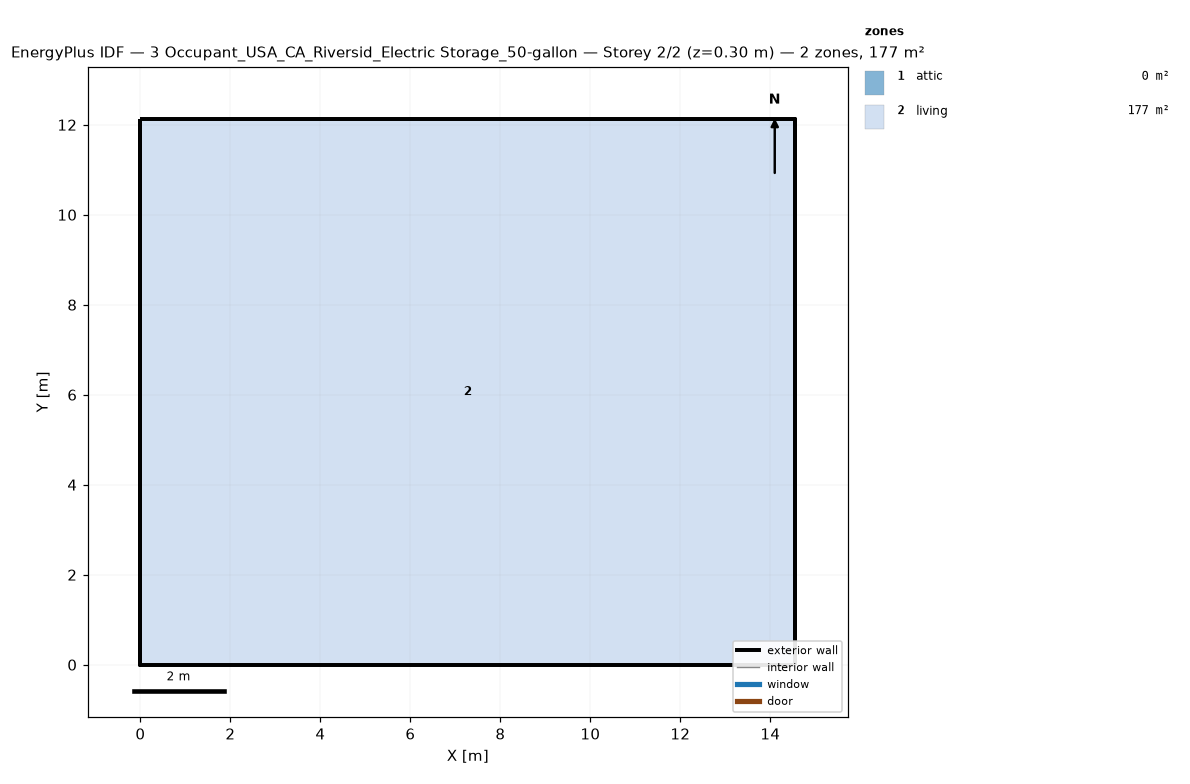
=== STOREY PLAN SPEC (per zone: floor XY polygon, exterior-wall plan segments, windows/doors) ===
zone 1: attic  (0.0 m²)
  exterior wall: (14.55, 0.00) – (14.55, 12.13) – (14.55, 6.06)  [18.2 m]
  exterior wall: (0.00, 12.13) – (0.00, 0.00) – (0.00, 6.06)  [18.2 m]
zone 2: living  (176.5 m²)
  floor: (0.00, 0.00) (0.00, 12.13) (14.55, 12.13) (14.55, 0.00)
  exterior wall: (0.00, 0.00) – (14.55, 0.00)  [14.6 m]
  exterior wall: (14.55, 0.00) – (14.55, 12.13)  [12.1 m]
  exterior wall: (14.55, 12.13) – (0.00, 12.13)  [14.6 m]
  exterior wall: (0.00, 12.13) – (0.00, 0.00)  [12.1 m]

=== DERIVED (storey summary) ===
Building: 3 Occupant_USA_CA_Riversid_Electric Storage_50-gallon
Storey: 2 of 2  (floor level z = 0.30 m)
Storey gross floor area: 176.5 m²
Zones on this storey: 2
  - attic: floor 0.0 m²; exterior wall 36.4 m (24.5 m²); WWR 0.0%
  - living: floor 176.5 m²; exterior wall 53.4 m (146.4 m²); WWR 0.0%
Zone adjacency: (none detected)